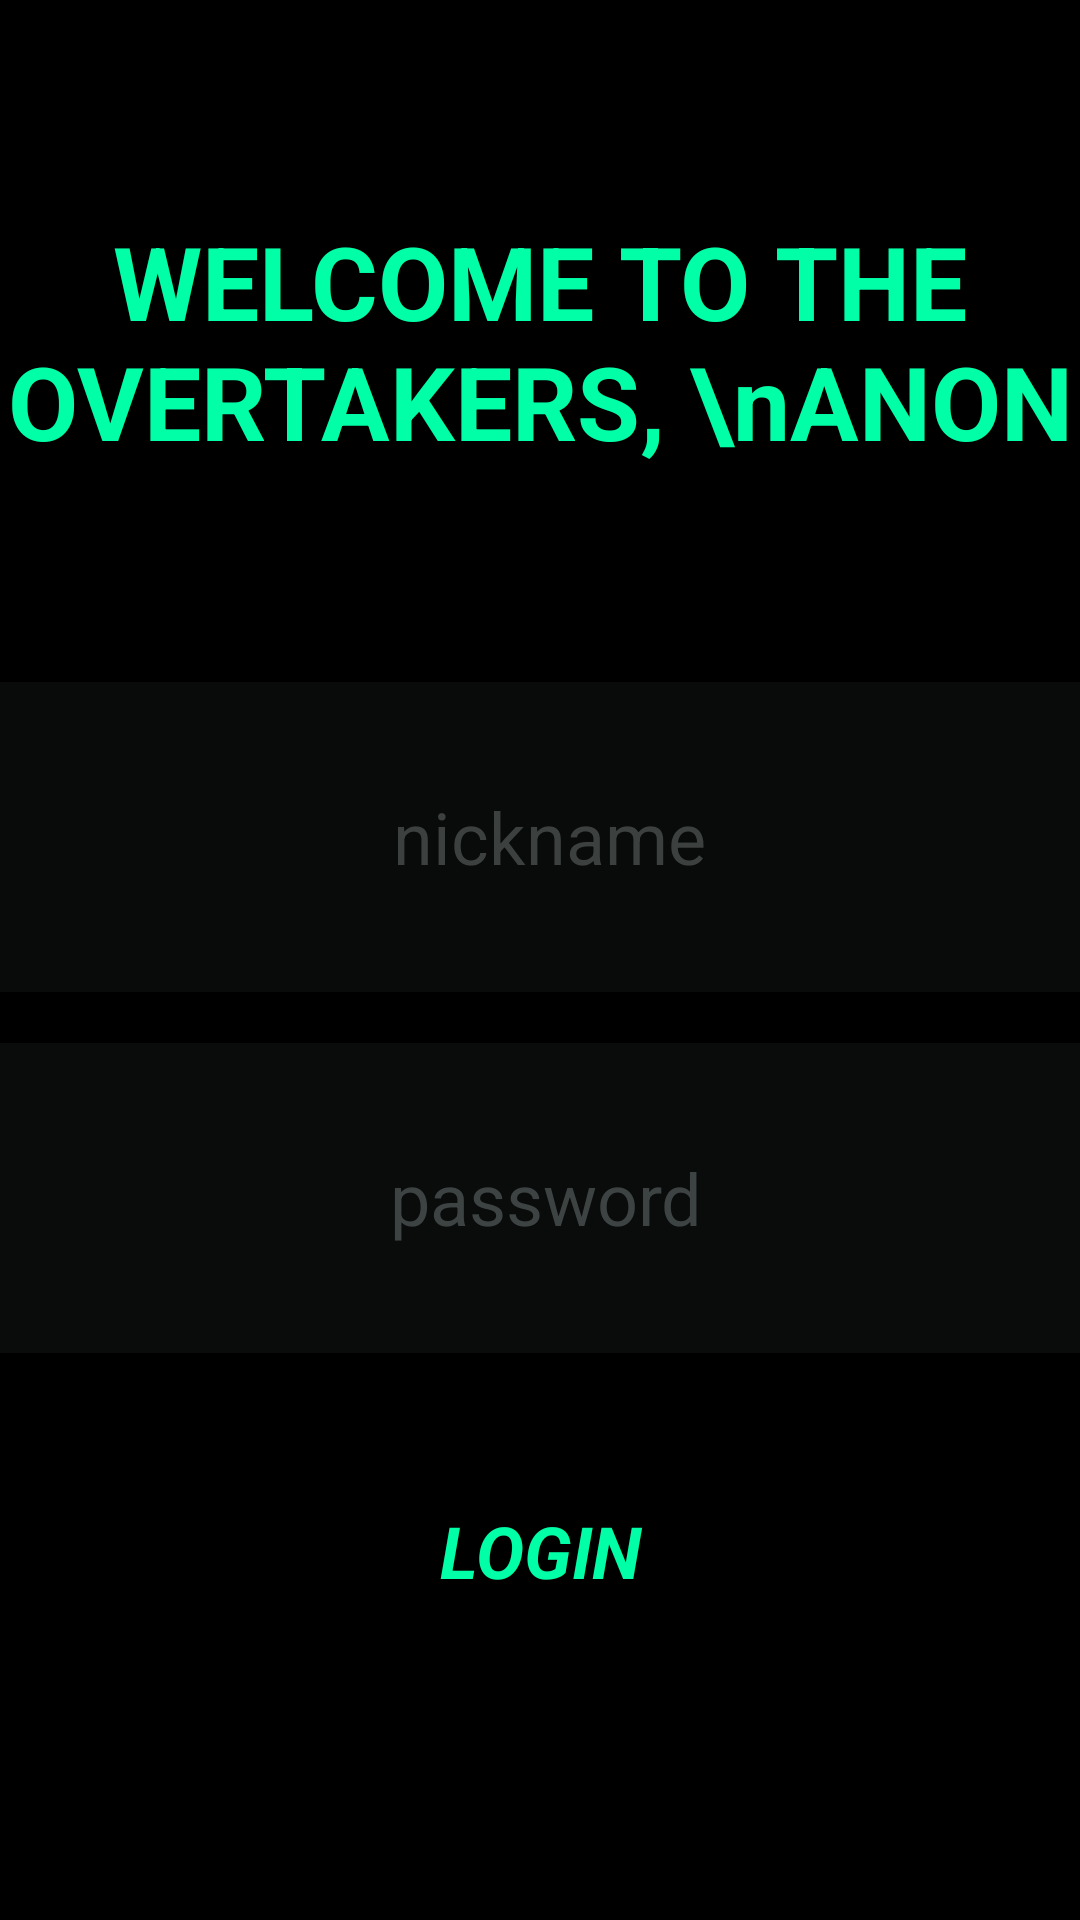

Produce the Android XML layout that renders to this screen, including the resource entries it uses.
<!-- AndroidManifest.xml: application theme android:Theme.Black.NoTitleBar -->
<!-- res/layout/login.xml -->
<?xml version="1.0" encoding="utf-8"?>
<RelativeLayout xmlns:android="http://schemas.android.com/apk/res/android"
    xmlns:app="http://schemas.android.com/apk/res-auto"
    xmlns:tools="http://schemas.android.com/tools"
    android:layout_width="match_parent"
    android:layout_height="match_parent"
    android:background="#000000"
    tools:context=".MainActivity">

    <LinearLayout
        android:layout_width="match_parent"
        android:layout_height="match_parent"
        android:orientation="vertical">

        <Space
            android:layout_width="match_parent"
            android:layout_height="wrap_content"
            android:layout_weight="1" />

        <TextView
            android:id="@+id/textView"
            android:layout_width="match_parent"
            android:layout_height="wrap_content"
            android:layout_weight="1"
            android:text="WELCOME TO THE OVERTAKERS, \nANON"
            android:textAlignment="center"
            android:textColor="@color/greenBlue"
            android:textSize="34sp"
            android:textStyle="bold" />

        <EditText
            android:id="@+id/nicknameEditText"
            android:layout_width="match_parent"
            android:layout_height="wrap_content"
            android:layout_marginStart="0dp"
            android:layout_marginLeft="0dp"
            android:layout_weight="1"
            android:autoText="false"
            android:background="#6A171918"
            android:ems="10"
            android:freezesText="false"
            android:hint=" nickname"
            android:inputType="textMultiLine"
            android:maxLength="20"
            android:maxLines="1"
            android:textAlignment="center"
            android:textColor="@color/white"
            android:textColorHint="#3C403F"
            android:textSize="24sp"
            tools:layout_editor_absoluteX="86dp"
            tools:layout_editor_absoluteY="358dp" />

        <EditText
            android:id="@+id/passwordEditText"
            android:layout_width="match_parent"
            android:layout_height="wrap_content"
            android:layout_marginLeft="-2dp"
            android:layout_marginTop="17dp"
            android:layout_weight="1"
            android:background="#79171918"
            android:ems="10"
            android:hint=" password"
            android:inputType="textMultiLine"
            android:maxLength="20"
            android:maxLines="1"
            android:textAlignment="center"
            android:textColor="@color/white"
            android:textColorHint="#3C4342"
            android:textSize="24sp"
            tools:layout_editor_absoluteX="88dp"
            tools:layout_editor_absoluteY="426dp" />

        <Button
            android:id="@+id/registrationBtn"
            android:layout_width="match_parent"
            android:layout_height="wrap_content"
            android:layout_marginTop="14dp"
            android:layout_weight="1"
            android:background="#0000FFA5"
            android:backgroundTint="#00FFA5"
            android:text="LOGIN"
            android:textColor="@color/greenBlue"
            android:textSize="24sp"
            android:textStyle="bold|italic"
            tools:layout_editor_absoluteX="289dp"
            tools:layout_editor_absoluteY="388dp" />

        <Space
            android:layout_width="match_parent"
            android:layout_height="wrap_content"
            android:layout_weight="1" />

    </LinearLayout>

</RelativeLayout>
<!-- resources referenced by this layout -->
<resources>
  <color name="greenBlue">#FF00FFA6</color>
  <color name="white">#FFFFFFFF</color>
</resources>
